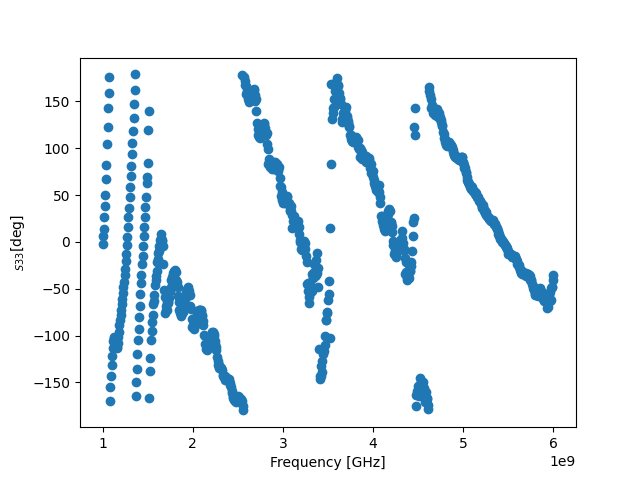

The table this chart was drawn from, first rows:
! FILETYPE CSV
! VERSION 1.0, 1
! TIMESTAMP Wednesday, 14 September 2022 01:35:18
! TIMEZONE (GMT+08:00) Kuala Lumpur, Singapore
! NAME Keysight Technologies
! MODEL N9917A
! SERIAL MY53105078
! FIRMWARE_VERSION A.08.16
! GPS_LATITUDE
! GPS_LONGITUDE
! GPS_TIMESTAMP 0001-01-01 00:00:00Z
! GPS_SECS_SINCE_LAST_READ 0
! CHECKSUM 1419885220
! CORRECTION1 ON U
! DATA Freq, S22
! FREQ UNIT Hz
! DATA UNIT Degrees
BEGIN
1000000000, -2.438
1006250000, 6.168
1012500000, 14
1018750000, 26.82
1025000000, 38.65
1031250000, 50.47
1037500000, 66.79
1043750000, 82.13
1050000000, 104.4
1056250000, 122.5
1062500000, 143
1068750000, 158.8
1075000000, 176.4
1081250000, -169.7
1087500000, -155.3
1093750000, -143.4
1100000000, -131.7
1106250000, -122.2
1112500000, -113.1
1118750000, -106
1125000000, -102.1
1131250000, -101.9
1137500000, -104.1
1143750000, -108.9
1150000000, -112.1
1156250000, -113.4
1162500000, -111.8
1168750000, -108
1175000000, -101.7
1181250000, -95.9
1187500000, -89.13
1193750000, -83.39
1200000000, -77.85
1206250000, -72.2
1212500000, -66.58
1218750000, -60.71
1225000000, -54.78
1231250000, -48.64
1237500000, -42.54
1243750000, -35.35
1250000000, -28.57
1256250000, -20.7
1262500000, -12.45
... 759 more rows
